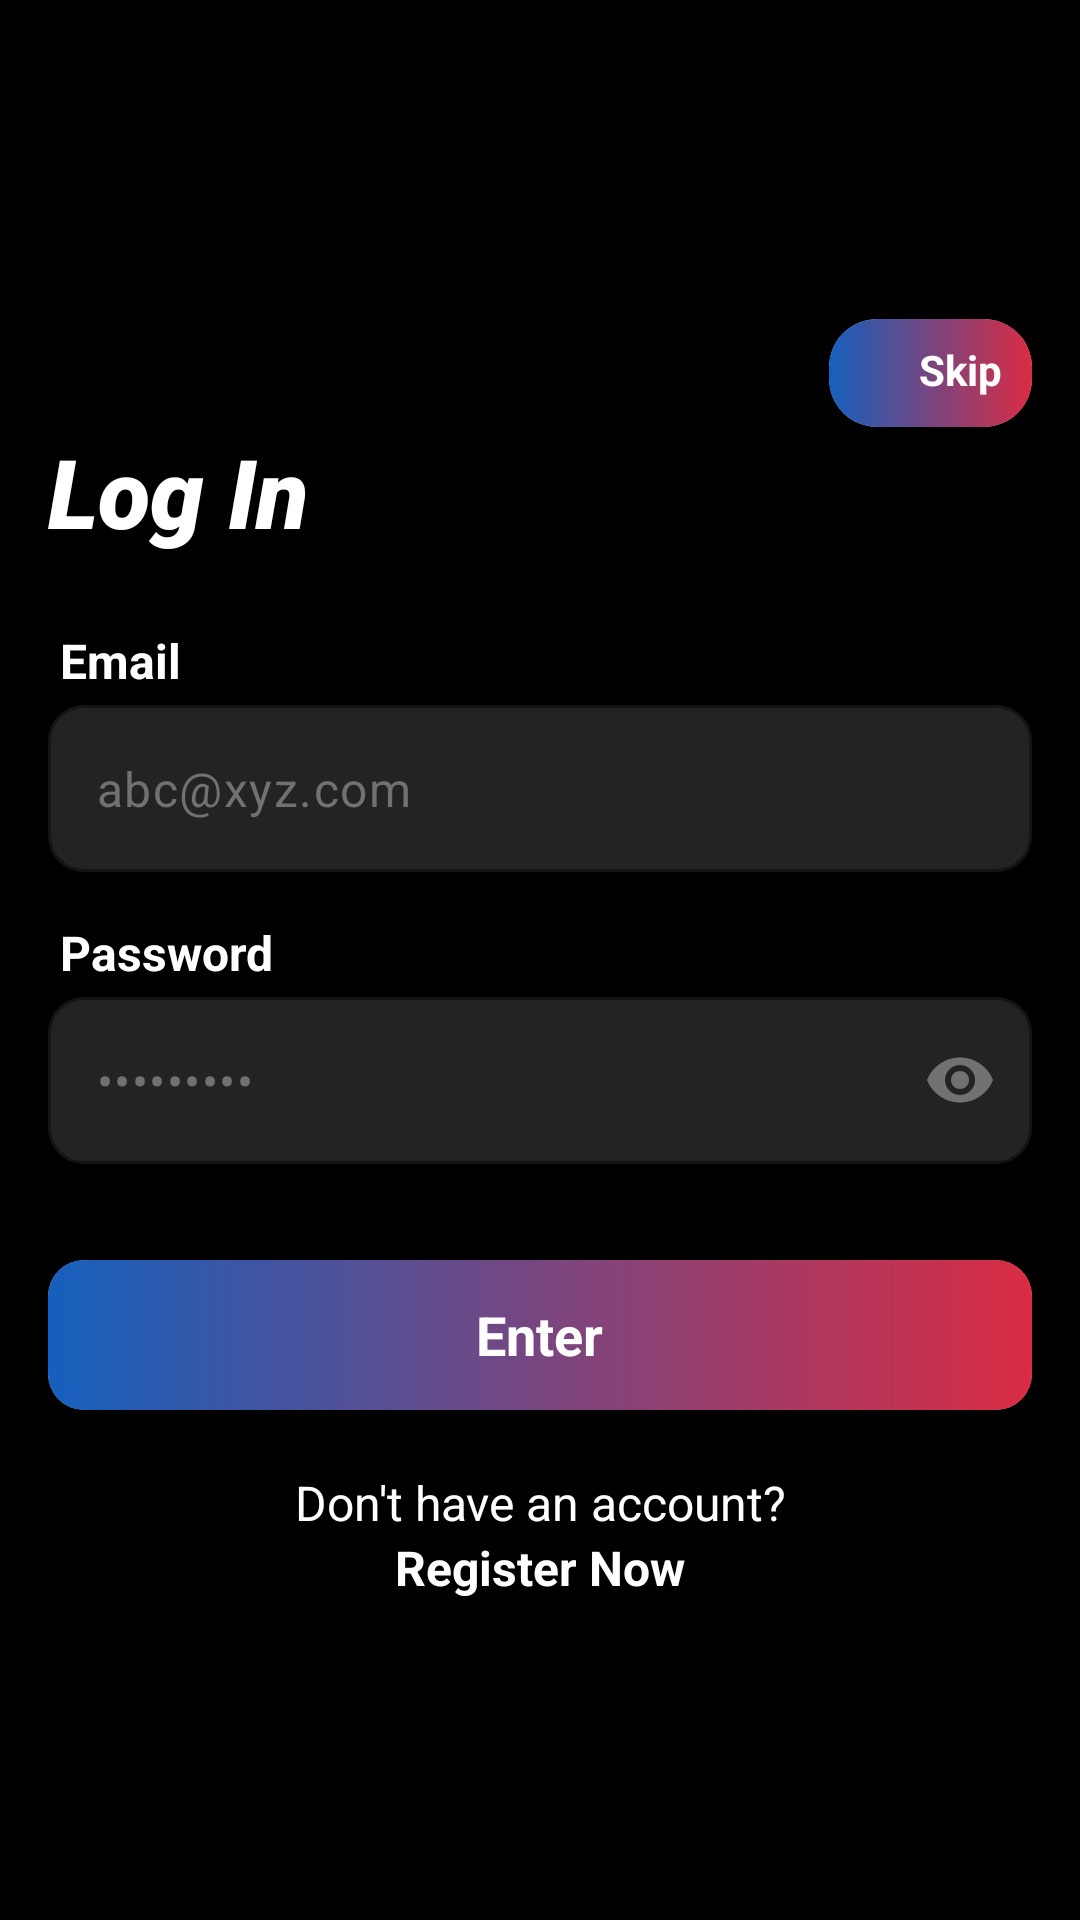

Produce the Android XML layout that renders to this screen, including the resource entries it uses.
<!-- AndroidManifest.xml: application theme Base.Theme.BunkBuddy -->
<!-- res/layout/fragment_login.xml -->
<?xml version="1.0" encoding="utf-8"?>
<LinearLayout xmlns:android="http://schemas.android.com/apk/res/android"
    xmlns:tools="http://schemas.android.com/tools"
    android:layout_width="match_parent"
    android:layout_height="match_parent"
    android:gravity="center"
    android:orientation="vertical"
    android:paddingStart="16dp"
    android:paddingEnd="16dp"
    android:background="@color/black"
    xmlns:app="http://schemas.android.com/apk/res-auto"
    tools:context=".fragments.LoginFragment">
    <ScrollView
        android:layout_width="match_parent"
        android:layout_gravity="center"
        android:layout_height="wrap_content">
        <androidx.constraintlayout.widget.ConstraintLayout
            android:layout_width="match_parent"
            android:orientation="vertical"
            android:gravity="center"
            android:layout_height="wrap_content">
            <ProgressBar
                android:layout_width="40dp"
                android:layout_height="40dp"
                android:visibility="gone"
                android:elevation="12dp"
                android:id="@+id/progress_bar"
                android:progressTint="@color/white"
                app:layout_constraintTop_toTopOf="@id/enter_btn"
                app:layout_constraintBottom_toBottomOf="@id/enter_btn"
                app:layout_constraintStart_toStartOf="@id/enter_btn"
                app:layout_constraintEnd_toEndOf="@id/enter_btn"/>
            <LinearLayout
                android:layout_width="match_parent"
                android:gravity="end"
                app:layout_constraintTop_toTopOf="parent"
                android:id="@+id/ll"
                app:layout_constraintStart_toStartOf="parent"
                app:layout_constraintEnd_toEndOf="parent"
                android:layout_height="wrap_content">
                <include layout="@layout/skip_button"
                    android:id="@+id/skip_btn"
                    android:layout_height="wrap_content"
                    android:layout_width="wrap_content"/>
            </LinearLayout>

            <com.google.android.material.textview.MaterialTextView
                android:layout_width="match_parent"
                android:layout_height="wrap_content"
                android:text="@string/log_in"
                android:id="@+id/heading"
                app:layout_constraintTop_toBottomOf="@id/ll"
                app:layout_constraintStart_toStartOf="parent"
                app:layout_constraintEnd_toEndOf="parent"
                android:textColor="@color/white"
                android:textStyle="bold|italic"
                app:fontFamily="sans-serif-black"
                android:textSize="32sp"/>

            <com.google.android.material.textview.MaterialTextView
                android:layout_width="match_parent"
                android:layout_height="wrap_content"
                android:textSize="16sp"
                app:layout_constraintTop_toBottomOf="@id/heading"
                app:layout_constraintStart_toStartOf="parent"
                app:layout_constraintEnd_toEndOf="parent"
                android:textColor="@color/white"
                android:id="@+id/email_static"
                android:textStyle="bold"
                android:layout_marginStart="4dp"
                android:layout_marginTop="24dp"
                android:text="@string/email"/>

            <com.google.android.material.textfield.TextInputLayout
                android:layout_marginTop="4sp"
                android:layout_width="match_parent"
                android:textColorHint="@color/white"
                app:boxStrokeWidth="1dp"
                app:boxCornerRadiusTopEnd="12dp"
                app:boxStrokeWidthFocused="2dp"
                app:boxCornerRadiusTopStart="12dp"
                app:layout_constraintTop_toBottomOf="@id/email_static"
                app:layout_constraintStart_toStartOf="parent"
                app:layout_constraintEnd_toEndOf="parent"
                app:boxCornerRadiusBottomStart="12dp"
                app:hintEnabled="false"
                app:boxStrokeColor="@color/primary_blue"
                app:boxCornerRadiusBottomEnd="12dp"
                android:elevation="32dp"
                android:id="@+id/email_text_input"
                app:boxBackgroundColor="@color/card_bg"
                android:layout_height="wrap_content">
                <com.google.android.material.textfield.TextInputEditText
                    android:layout_width="match_parent"
                    app:boxCornerRadiusBottomEnd="12dp"
                    app:boxCornerRadiusTopStart="12dp"
                    android:id="@+id/email_text_edit"
                    android:textColor="@color/white"
                    android:hint="@string/abc_xyz_com"
                    android:textColorHint="@color/text_primary"
                    android:inputType="textEmailAddress"
                    android:maxLines="1"
                    android:imeOptions="actionNext"
                    app:boxCornerRadiusBottomStart="12dp"
                    app:boxCornerRadiusTopEnd="12dp"
                    android:layout_height="match_parent"/>
            </com.google.android.material.textfield.TextInputLayout>

            <com.google.android.material.textview.MaterialTextView
                android:layout_width="match_parent"
                android:layout_height="wrap_content"
                android:textSize="16sp"
                android:textColor="@color/white"
                app:layout_constraintTop_toBottomOf="@id/email_text_input"
                app:layout_constraintStart_toStartOf="parent"
                app:layout_constraintEnd_toEndOf="parent"
                android:id="@+id/password_static"
                android:textStyle="bold"
                android:layout_marginStart="4dp"
                android:layout_marginTop="16dp"
                android:text="@string/password"/>

            <com.google.android.material.textfield.TextInputLayout
                android:layout_marginTop="4sp"
                android:layout_width="match_parent"
                android:textColorHint="@color/white"
                app:boxStrokeWidth="1dp"
                app:boxCornerRadiusTopEnd="12dp"
                app:layout_constraintTop_toBottomOf="@id/password_static"
                app:boxStrokeWidthFocused="2dp"
                app:boxCornerRadiusTopStart="12dp"
                app:boxCornerRadiusBottomStart="12dp"
                app:hintEnabled="false"
                app:boxStrokeColor="@color/primary_blue"
                app:boxCornerRadiusBottomEnd="12dp"
                android:elevation="32dp"
                app:layout_constraintStart_toStartOf="parent"
                app:layout_constraintEnd_toEndOf="parent"
                app:passwordToggleTint="@color/text_primary"
                app:passwordToggleEnabled="true"
                android:id="@+id/password_text_input"
                app:boxBackgroundColor="@color/card_bg"
                android:layout_height="wrap_content">
                <com.google.android.material.textfield.TextInputEditText
                    android:layout_width="match_parent"
                    app:boxCornerRadiusBottomEnd="12dp"
                    app:boxCornerRadiusTopStart="12dp"
                    android:id="@+id/password_text_edit"
                    android:textColor="@color/white"
                    android:hint="@string/dot_dot_dot_dot"
                    android:textColorHint="@color/text_primary"
                    android:inputType="textPassword"
                    android:maxLines="1"
                    android:imeOptions="actionDone"
                    app:boxCornerRadiusBottomStart="12dp"
                    app:boxCornerRadiusTopEnd="12dp"
                    android:layout_height="match_parent"/>
            </com.google.android.material.textfield.TextInputLayout>

            <com.google.android.material.card.MaterialCardView
                android:layout_width="match_parent"
                app:strokeWidth="0dp"
                android:id="@+id/enter_btn"
                app:layout_constraintTop_toBottomOf="@id/password_text_input"
                app:layout_constraintStart_toStartOf="parent"
                app:layout_constraintEnd_toEndOf="parent"
                android:layout_marginTop="32dp"
                app:cardCornerRadius="12dp"
                android:layout_height="50dp">
                <LinearLayout
                    android:background="@drawable/drawer_head_bg"
                    android:layout_width="match_parent"
                    android:orientation="horizontal"
                    android:gravity="center"
                    android:layout_height="50dp">

                    <com.google.android.material.textview.MaterialTextView
                        android:layout_width="wrap_content"
                        android:layout_height="wrap_content"
                        android:text="@string/enter"
                        android:id="@+id/btn_text"
                        android:textStyle="bold"
                        android:textSize="18sp"
                        android:textColor="@color/white"/>
                </LinearLayout>
            </com.google.android.material.card.MaterialCardView>

            <com.google.android.material.textview.MaterialTextView
                android:layout_width="match_parent"
                android:layout_height="wrap_content"
                android:textColor="@color/white"
                android:layout_marginTop="20dp"
                app:layout_constraintTop_toBottomOf="@id/enter_btn"
                app:layout_constraintStart_toStartOf="parent"
                app:layout_constraintEnd_toEndOf="parent"
                android:textAlignment="center"
                android:textSize="16dp"
                android:id="@+id/footer_tv1"
                android:text="@string/don_t_have_an_account"/>
            <com.google.android.material.textview.MaterialTextView
                android:layout_width="match_parent"
                android:layout_height="wrap_content"
                android:textColor="@color/white"
                android:textAlignment="center"
                android:textStyle="bold"
                android:clickable="true"
                app:layout_constraintTop_toBottomOf="@id/footer_tv1"
                app:layout_constraintStart_toStartOf="parent"
                app:layout_constraintEnd_toEndOf="parent"
                android:focusable="true"
                android:id="@+id/sign_up_tv"
                android:textSize="16sp"
                android:text="@string/register_now"/>
        </androidx.constraintlayout.widget.ConstraintLayout>
    </ScrollView>


</LinearLayout>
<!-- res/layout/skip_button.xml (included above) -->
<?xml version="1.0" encoding="utf-8"?>
<androidx.cardview.widget.CardView xmlns:android="http://schemas.android.com/apk/res/android"
    android:layout_width="wrap_content"
    xmlns:app="http://schemas.android.com/apk/res-auto"
    app:cardCornerRadius="16sp"
    android:layout_height="wrap_content">
    <LinearLayout
        android:layout_width="wrap_content"
        android:orientation="horizontal"
        android:background="@drawable/drawer_head_bg"
        android:paddingStart="30sp"
        android:paddingEnd="10sp"
        android:paddingTop="8sp"
        android:paddingBottom="8sp"
        android:gravity="center"
        android:id="@+id/root"
        android:layout_height="wrap_content">
        <com.google.android.material.textview.MaterialTextView
            android:layout_width="wrap_content"
            android:textColor="@color/white"
            android:textSize="14sp"
            android:textStyle="bold"
            android:layout_marginBottom="1sp"
            android:layout_height="wrap_content"
            android:text="Skip"/>
        <com.google.android.material.imageview.ShapeableImageView
            android:layout_width="wrap_content"
            android:src="@drawable/ic_skip"
            android:layout_height="wrap_content"/>
    </LinearLayout>
</androidx.cardview.widget.CardView>
<!-- resources referenced by this layout -->
<resources>
  <color name="black">#000000</color>
  <color name="card_bg">#242222</color>
  <color name="primary_blue">#007aff</color>
  <color name="text_primary">#717171</color>
  <color name="white">#FFFFFFFF</color>
  <!-- drawable drawer_head_bg (drawable) -->
  <?xml version="1.0" encoding="utf-8"?>
  <shape xmlns:android="http://schemas.android.com/apk/res/android"
      android:shape="rectangle">
  
      <gradient
          android:startColor="@color/blue"
          android:endColor="@color/red"/>
  </shape>
  <string name="abc_xyz_com">abc@xyz.com</string>
  <string name="don_t_have_an_account">Don\'t have an account?</string>
  <string name="dot_dot_dot_dot">•••••••••</string>
  <string name="email">Email</string>
  <string name="enter">Enter</string>
  <string name="log_in">Log In</string>
  <string name="password">Password</string>
  <string name="register_now">Register Now</string>
  <style name="Base.Theme.BunkBuddy" parent="Theme.Material3.DayNight">
          <item name="android:statusBarColor">@color/white</item>
          <item name="android:windowLightStatusBar">true</item>
      </style>
  <color name="blue">#1560BD</color>
  <color name="red">#DA2C43</color>
</resources>
